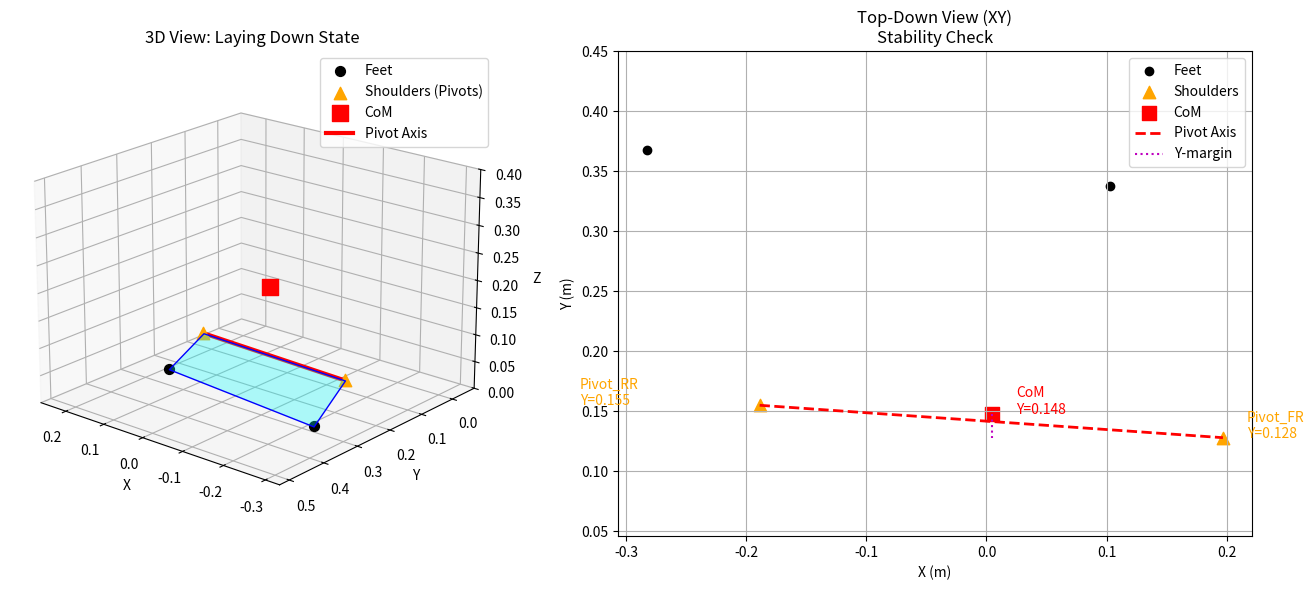

Write the Python code that produced this figure.
# import numpy as np
# import matplotlib.pyplot as plt
# from mpl_toolkits.mplot3d import Axes3D
# from mpl_toolkits.mplot3d.art3d import Poly3DCollection

# class RobotVisualizer:

#     def __init__(self):
#         pass

#     def rotation_matrix_to_quaternion(self, R):
#         R = np.asarray(R)
#         q = np.zeros(4)
#         trace = R[0, 0] + R[1, 1] + R[2, 2]
#         if trace > 0:
#             S = np.sqrt(trace + 1.0) * 2
#             q[3] = 0.25 * S
#             q[0] = (R[2, 1] - R[1, 2]) / S
#             q[1] = (R[0, 2] - R[2, 0]) / S
#             q[2] = (R[1, 0] - R[0, 1]) / S
#         elif (R[0, 0] > R[1, 1]) and (R[0, 0] > R[2, 2]):
#             S = np.sqrt(1.0 + R[0, 0] - R[1, 1] - R[2, 2]) * 2
#             q[3] = (R[2, 1] - R[1, 2]) / S
#             q[0] = 0.25 * S
#             q[1] = (R[0, 1] + R[1, 0]) / S
#             q[2] = (R[0, 2] + R[2, 0]) / S
#         elif R[1, 1] > R[2, 2]:
#             S = np.sqrt(1.0 + R[1, 1] - R[0, 0] - R[2, 2]) * 2
#             q[3] = (R[0, 2] - R[2, 0]) / S
#             q[0] = (R[0, 1] + R[1, 0]) / S
#             q[1] = 0.25 * S
#             q[2] = (R[1, 2] + R[2, 1]) / S
#         else:
#             S = np.sqrt(1.0 + R[2, 2] - R[0, 0] - R[1, 1]) * 2
#             q[3] = (R[1, 0] - R[0, 1]) / S
#             q[0] = (R[0, 2] + R[2, 0]) / S
#             q[1] = (R[1, 2] + R[2, 1]) / S
#             q[2] = 0.25 * S
#         return q / np.linalg.norm(q)

#     def quaternion_to_rotation_matrix(self, q):
#         x, y, z, w = q
#         return np.array([[1 - 2 * y**2 - 2 * z**2, 2 * x * y - 2 * z * w, 2 * x * z + 2 * y * w],
#                          [2 * x * y + 2 * z * w, 1 - 2 * x**2 - 2 * z**2, 2 * y * z - 2 * x * w],
#                          [2 * x * z - 2 * y * w, 2 * y * z + 2 * x * w, 1 - 2 * x**2 - 2 * y**2]])

#     def eps_reference(self, current_yaw=None, desired_yaw=None, plane_normal=None, pivot_direction=None):
#         if plane_normal is not None:
#             desired_z = plane_normal / np.linalg.norm(plane_normal)
#         else:
#             desired_z = np.array([0., 0., 1.])

#         if pivot_direction is not None:
#             desired_x = pivot_direction / np.linalg.norm(pivot_direction)
#         else:
#             if desired_yaw is not None:
#                 yaw = desired_yaw
#             elif current_yaw is not None:
#                 yaw = current_yaw
#             else:
#                 yaw = 0
#             desired_x = np.array([np.cos(yaw), np.sin(yaw), 0])

#         desired_y = np.cross(desired_z, desired_x)
#         if np.linalg.norm(desired_y) < 1e-6:
#             desired_y = np.array([0., 1., 0.])
#         else:
#             desired_y = desired_y / np.linalg.norm(desired_y)

#         desired_x = np.cross(desired_y, desired_z)
#         desired_x = desired_x / np.linalg.norm(desired_x)

#         R = np.column_stack([desired_x, desired_y, desired_z])
#         return self.rotation_matrix_to_quaternion(R), R

#     def get_best_fit_normal(self, points):
#         centroid = np.mean(points, axis=0)
#         centered = points - centroid
#         u, s, vh = np.linalg.svd(centered)
#         normal = vh[2, :]
#         if normal[2] < 0:
#             normal = -normal
#         return normal, centroid

# def plot_scenario(data):
#     viz = RobotVisualizer()

#     # --- Data Extraction ---
#     p_fr, p_rr = data['pc_fr'], data['pc_rr']
#     p_fl, p_rl = data['pc_fl'], data['pc_rl']
#     c_fr, c_rr = data['c_fr'], data['c_rr']
#     b_pos = data['b_pos'].flatten()
#     q_curr = data['epsilon'].flatten()

#     # --- Calculations ---
#     contact_points = np.array([p_fr, p_rr, c_fr, c_rr])
#     plane_normal, plane_centroid = viz.get_best_fit_normal(contact_points)

#     pivot_vec = c_fr - c_rr
#     pivot_dir = pivot_vec / np.linalg.norm(pivot_vec)

#     q_ref, R_ref = viz.eps_reference(plane_normal=plane_normal, pivot_direction=pivot_dir)
#     R_body = viz.quaternion_to_rotation_matrix(q_curr)

#     # --- Visualization ---
#     fig = plt.figure(figsize=(12, 10))
#     ax = fig.add_subplot(111, projection='3d')

#     # Green Ground Plane
#     mid_pt = b_pos
#     range_span = 1.0
#     xx, yy = np.meshgrid(np.linspace(mid_pt[0] - range_span, mid_pt[0] + range_span, 10),
#                          np.linspace(mid_pt[1] - range_span, mid_pt[1] + range_span, 10))
#     z_ground = plane_centroid[2] - (plane_normal[0] * (xx - plane_centroid[0]) + plane_normal[1] *
#                                     (yy - plane_centroid[1])) / plane_normal[2]
#     ax.plot_surface(xx, yy, z_ground, alpha=0.2, color='green', label='Best Fit Ground')

#     # Cyan Contact Surface
#     verts = [np.array([p_rr, p_fr, c_fr, c_rr])]
#     poly = Poly3DCollection(verts, alpha=0.6, facecolors='cyan', edgecolors='blue', linewidths=2)
#     ax.add_collection3d(poly)

#     center_poly = np.mean(verts[0], axis=0)
#     ax.text(center_poly[0], center_poly[1], center_poly[2], "  Contact Area", color='blue', fontweight='bold')

#     # Points
#     feet = np.array([p_fr, p_fl, p_rr, p_rl])
#     pivots = np.array([c_fr, c_rr])
#     ax.scatter(feet[:, 0], feet[:, 1], feet[:, 2], c='k', s=30, label='Feet')
#     ax.scatter(pivots[:, 0], pivots[:, 1], pivots[:, 2], c='orange', s=80, marker='^', label='Shoulders')
#     ax.scatter(*b_pos, c='r', s=100, marker='s', label='Base')

#     # Frames (Scale 0.1)
#     scale = 0.1
#     ax.quiver(*b_pos, *R_body[:, 0], color='r', length=scale, label='Body X')
#     ax.quiver(*b_pos, *R_body[:, 1], color='g', length=scale, label='Body Y')
#     ax.quiver(*b_pos, *R_body[:, 2], color='b', length=scale, label='Body Z')

#     ax.quiver(*center_poly, *R_ref[:, 0], color='r', linestyle='--', length=scale, label='Ref X')
#     ax.quiver(*center_poly, *R_ref[:, 1], color='g', linestyle='--', length=scale, label='Ref Y')
#     ax.quiver(*center_poly, *R_ref[:, 2], color='b', linestyle='--', length=scale, label='Ref Z')
#     ax.quiver(*center_poly, *plane_normal, color='k', length=scale * 1.5, linewidth=1, label='Best Fit Normal')

#     # Formatting
#     ax.set_xlabel('X')
#     ax.set_ylabel('Y')
#     ax.set_zlabel('Z')
#     ax.set_title('Press "t" for Top View (XY), "s" for Side View')

#     # Auto Scale
#     all_points = np.vstack([feet, b_pos, pivots])
#     mid = np.mean(all_points, axis=0)
#     radius = 0.4
#     ax.set_xlim(mid[0] - radius, mid[0] + radius)
#     ax.set_ylim(mid[1] - radius, mid[1] + radius)
#     ax.set_zlim(mid[2] - radius, mid[2] + radius)

#     handles, labels = ax.get_legend_handles_labels()
#     by_label = dict(zip(labels, handles))
#     ax.legend(by_label.values(), by_label.keys(), loc='upper left')

#     # --- KEYBOARD EVENT HANDLER ---
#     def on_key(event):
#         if event.key == 't':  # Top View
#             ax.view_init(elev=90, azim=-90)
#             ax.set_title('Top View (XY)')
#         elif event.key == 's':  # Side View (YZ plane roughly)
#             ax.view_init(elev=0, azim=0)
#             ax.set_title('Side View (XZ)')
#         elif event.key == 'f':  # Front View
#             ax.view_init(elev=0, azim=-90)
#             ax.set_title('Front View (YZ)')
#         elif event.key == 'd':  # Default 3D
#             ax.view_init(elev=30, azim=-60)
#             ax.set_title('Default 3D View')
#         plt.draw()  # Force redraw

#     # Connect the event to the figure
#     fig.canvas.mpl_connect('key_press_event', on_key)

#     print("Controls: Press 't' (Top), 's' (Side), 'f' (Front), 'd' (Default)")
#     plt.show()

# # --- ENTRY DATA ---
# if __name__ == "__main__":
#     input_data = {
#         'c_pivot': np.array([2.996, 0.142, 0.123]),
#         'c_fr': np.array([3.188, 0.125, 0.139]),
#         'c_rr': np.array([2.804, 0.158, 0.106]),
#         'pc_fr': np.array([3.094, 0.335, 0.136]),
#         'pc_fl': np.array([3.172, 0.246, 0.332]),
#         'pc_rr': np.array([2.712, 0.368, 0.103]),
#         'pc_rl': np.array([2.813, -0.114, 0.112]),
#         'epsilon': np.array([0.864, -0.058, 0.016, 0.5]),
#         'b_pos': np.array([2.982, 0.116, 0.258])
#     }

#     plot_scenario(input_data)

import numpy as np
import matplotlib.pyplot as plt
from mpl_toolkits.mplot3d import Axes3D
from mpl_toolkits.mplot3d.art3d import Poly3DCollection


def get_best_fit_normal(points):
    """ Calculates best-fit plane normal using SVD """
    centroid = np.mean(points, axis=0)
    centered = points - centroid
    u, s, vh = np.linalg.svd(centered)
    normal = vh[2, :]
    if normal[2] < 0:
        normal = -normal
    return normal, centroid


def plot_real_scenario():
    # --- 1. Real Data Input ---
    pc_fr = np.array([0.103, 0.338, 0.048])  # Foot Front
    pc_rr = np.array([-0.283, 0.368, 0.043])  # Foot Rear
    c_fr = np.array([0.197, 0.128, 0.039])  # Shoulder Front
    c_rr = np.array([-0.189, 0.155, 0.044])  # Shoulder Rear

    # CoM (Flattened)
    r_pos = np.array([0.005, 0.148, 0.173])

    # Stack contact points for plane calculation
    contacts = np.array([pc_fr, pc_rr, c_fr, c_rr])

    # --- 2. Calculations ---
    # A. Best Fit Plane
    normal, centroid = get_best_fit_normal(contacts)

    # B. Pivot Axis (Shoulder to Shoulder)
    # This is the line the robot is likely rolling around
    pivot_center = (c_fr + c_rr) / 2

    # --- 3. Visualization Setup ---
    fig = plt.figure(figsize=(14, 6))

    # === SUBPLOT 1: 3D VIEW ===
    ax1 = fig.add_subplot(121, projection='3d')
    ax1.set_title("3D View: Laying Down State")

    # Plot Points
    ax1.scatter(*pc_fr, c='k', s=50, label='Feet')
    ax1.scatter(*pc_rr, c='k', s=50)
    ax1.scatter(*c_fr, c='orange', s=80, marker='^', label='Shoulders (Pivots)')
    ax1.scatter(*c_rr, c='orange', s=80, marker='^')
    ax1.scatter(*r_pos, c='r', s=120, marker='s', label='CoM')

    # Draw Support Polygon (Cyan)
    # Order: c_rr -> c_fr -> pc_fr -> pc_rr (Counter-Clockwise)
    verts = [np.array([c_rr, c_fr, pc_fr, pc_rr])]
    poly = Poly3DCollection(verts, alpha=0.3, facecolors='cyan', edgecolors='b')
    ax1.add_collection3d(poly)

    # Draw Pivot Axis (Red Line)
    ax1.plot([c_rr[0], c_fr[0]], [c_rr[1], c_fr[1]], [c_rr[2], c_fr[2]], 'r-', linewidth=3, label='Pivot Axis')

    # Draw Gravity Vector from CoM
    # ax1.arrow(r_pos[0], r_pos[1], r_pos[2], 0)
    # ax1.text(r_pos[0], r_pos[1], r_pos[2] - 0.15, "mg", color='m')

    # Formatting
    ax1.set_xlabel('X')
    ax1.set_ylabel('Y')
    ax1.set_zlabel('Z')
    ax1.legend()

    # Auto-scale
    all_pts = np.vstack([contacts, r_pos])
    mid = np.mean(all_pts, axis=0)
    dist = 0.3
    ax1.set_xlim(mid[0] - dist, mid[0] + dist)
    ax1.set_ylim(mid[1] - dist, mid[1] + dist)
    ax1.set_zlim(0, 0.4)
    ax1.view_init(elev=20, azim=130)  # View from "behind/right"

    # === SUBPLOT 2: TOP DOWN VIEW (XY) ===
    # This is the most important for checking stability margin
    ax2 = fig.add_subplot(122)
    ax2.set_title("Top-Down View (XY)\nStability Check")

    # Plot Points 2D
    ax2.scatter(pc_fr[0], pc_fr[1], c='k', label='Feet')
    ax2.scatter(pc_rr[0], pc_rr[1], c='k')
    ax2.scatter(c_fr[0], c_fr[1], c='orange', marker='^', s=80, label='Shoulders')
    ax2.scatter(c_rr[0], c_rr[1], c='orange', marker='^', s=80)
    ax2.scatter(r_pos[0], r_pos[1], c='r', marker='s', s=100, label='CoM')

    # Draw Pivot Line
    ax2.plot([c_rr[0], c_fr[0]], [c_rr[1], c_fr[1]], 'r--', linewidth=2, label='Pivot Axis')

    # Draw Stability Margin Line (Distance from CoM to Pivot Line)
    # We project CoM onto the line to see the gap
    # Simple visual line:
    ax2.plot([r_pos[0], r_pos[0]], [r_pos[1], c_fr[1]], 'm:', label='Y-margin')

    # Annotate coordinates for clarity
    ax2.text(r_pos[0] + 0.02, r_pos[1], f"CoM\nY={r_pos[1]:.3f}", color='r')
    ax2.text(c_fr[0] + 0.02, c_fr[1], f"Pivot_FR\nY={c_fr[1]:.3f}", color='orange')
    ax2.text(c_rr[0] - 0.15, c_rr[1], f"Pivot_RR\nY={c_rr[1]:.3f}", color='orange')

    ax2.set_xlabel('X (m)')
    ax2.set_ylabel('Y (m)')
    ax2.grid(True)
    ax2.axis('equal')
    ax2.legend()

    plt.tight_layout()
    plt.show()


if __name__ == "__main__":
    plot_real_scenario()
